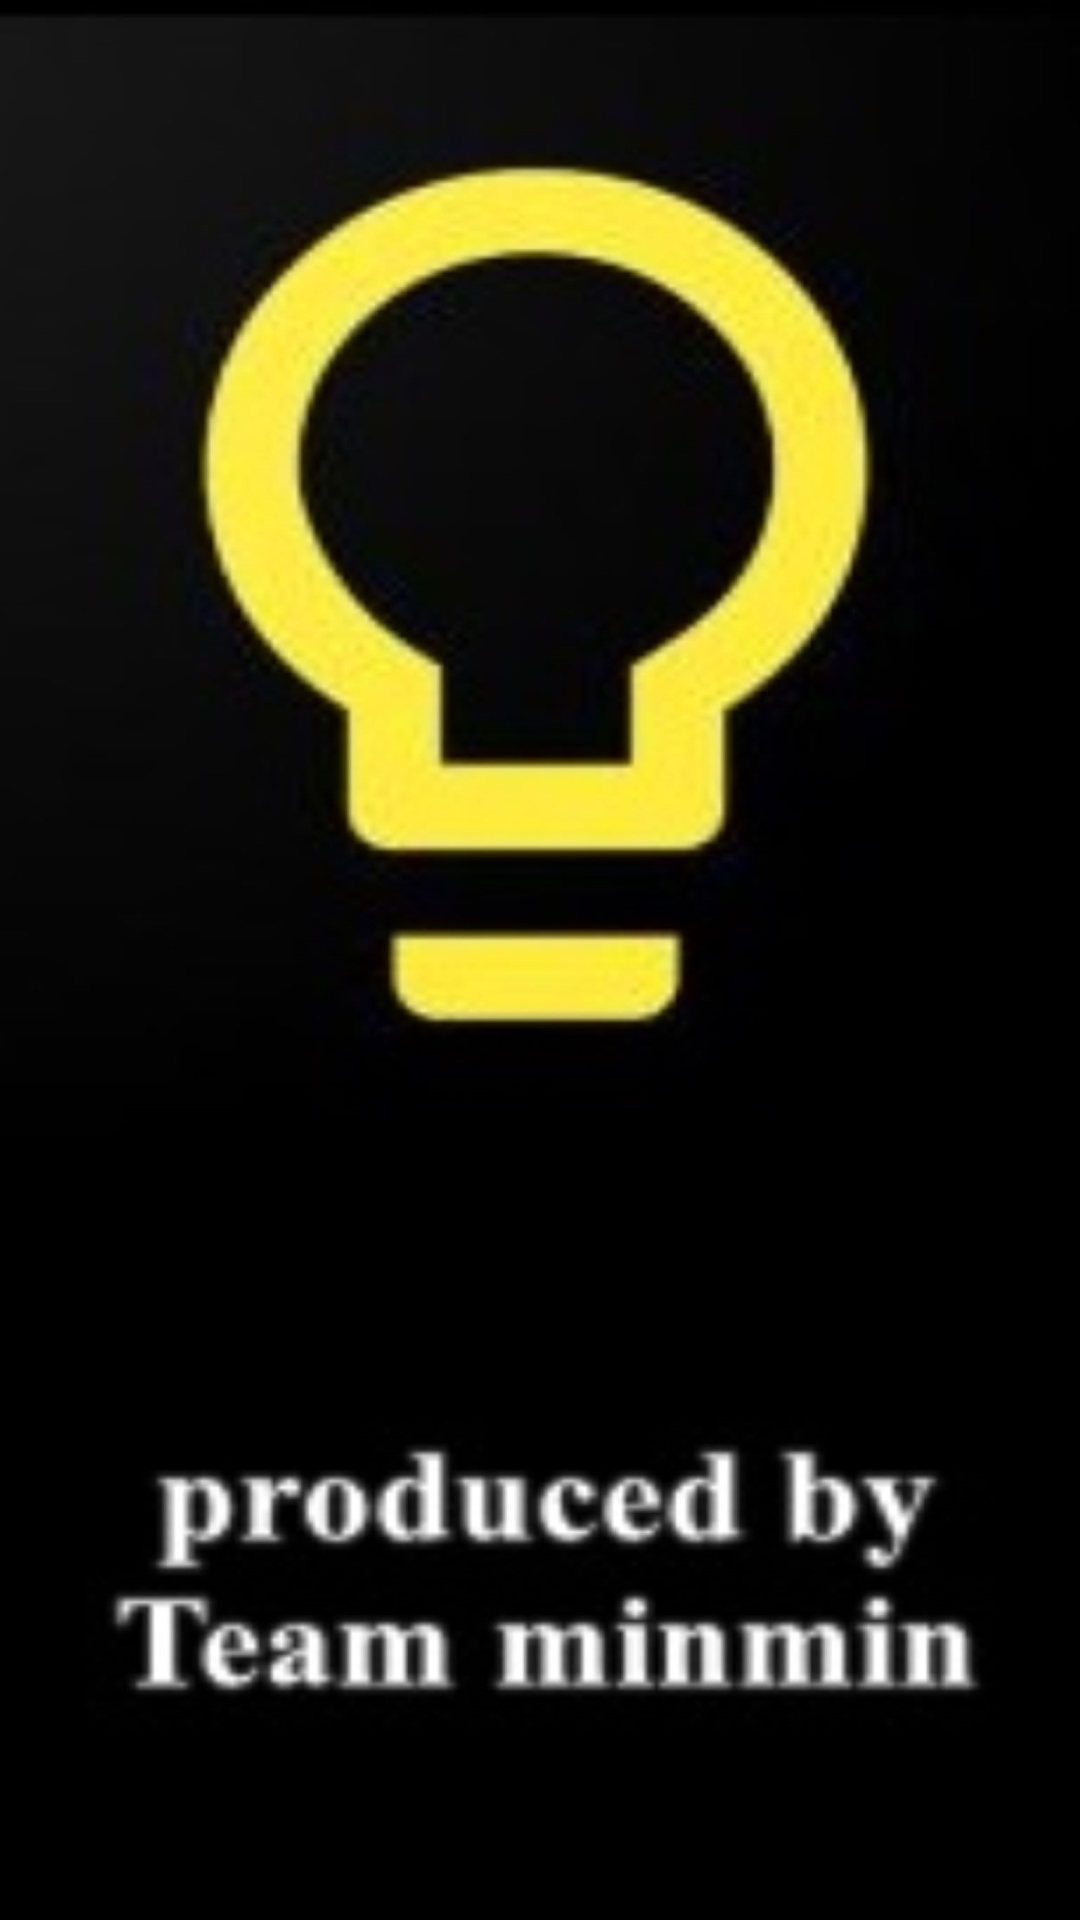

Write the Android layout XML for this screen, with the resource values it uses.
<!-- AndroidManifest.xml: application theme Theme.Minmin -->
<!-- res/layout/activity_intro.xml -->
<?xml version="1.0" encoding="utf-8"?>
<LinearLayout xmlns:android="http://schemas.android.com/apk/res/android"
    xmlns:app="http://schemas.android.com/apk/res-auto" xmlns:tools="http://schemas.android.com/tools"
    android:layout_width="match_parent"
    android:layout_height="match_parent"
    android:gravity="center">
    <ImageView android:layout_width="600dp"
        android:layout_height="wrap_content"
        android:src="@drawable/intro_image"
        android:layout_gravity="center" />
</LinearLayout>
<!-- resources referenced by this layout -->
<resources>
  <!-- drawable intro_image: jpg bitmap (drawable, 304715 bytes) -->
  <style name="Theme.Minmin" parent="Theme.MaterialComponents.DayNight.DarkActionBar">
          
          <item name="colorPrimary">@color/purple_500</item>
          <item name="colorPrimaryVariant">@color/purple_700</item>
          <item name="colorOnPrimary">@color/white</item>
          
          <item name="colorSecondary">@color/teal_200</item>
          <item name="colorSecondaryVariant">@color/teal_700</item>
          <item name="colorOnSecondary">@color/black</item>
          
          <item name="android:statusBarColor" tools:targetApi="l">?attr/colorPrimaryVariant</item>
          
      </style>
  <color name="purple_500">#FF6200EE</color>
  <color name="purple_700">#FF3700B3</color>
  <color name="white">#FFFFFFFF</color>
  <color name="teal_200">#FF03DAC5</color>
  <color name="teal_700">#FF018786</color>
  <color name="black">#FF000000</color>
</resources>
